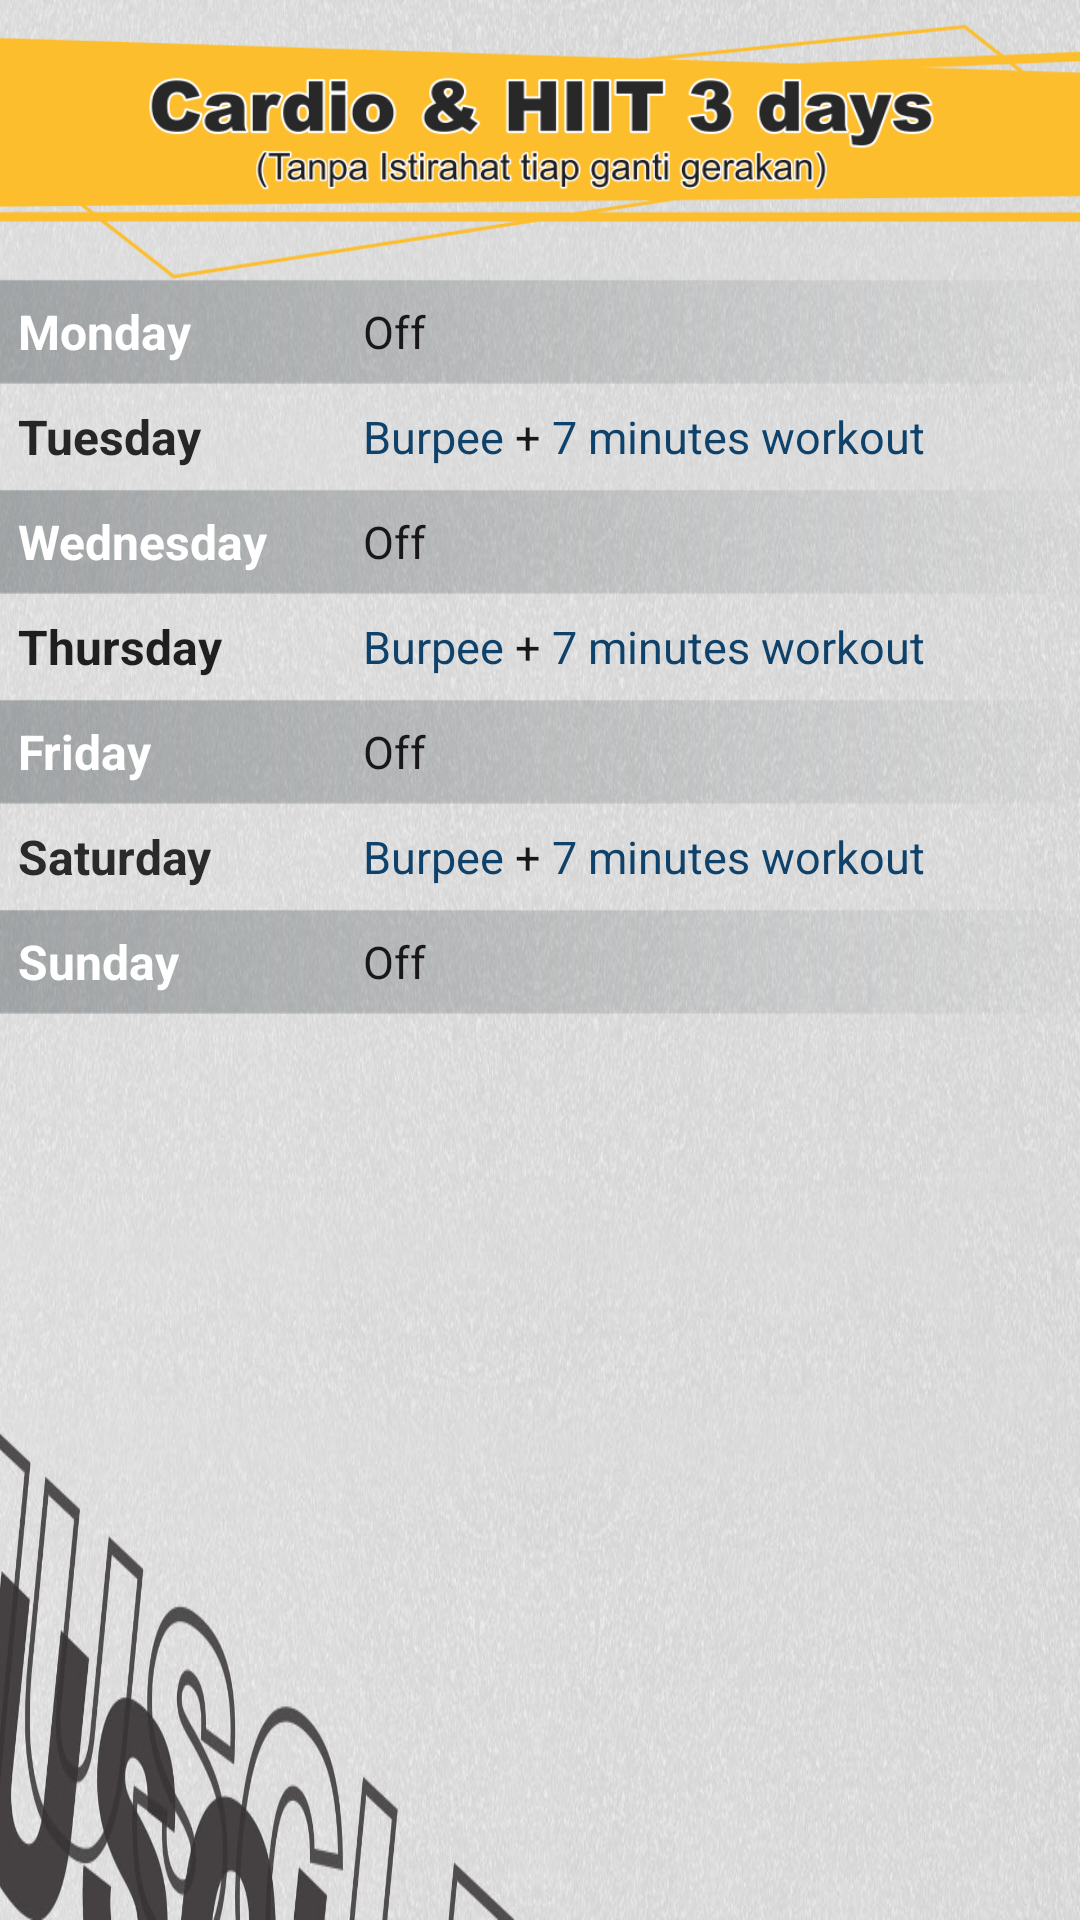

Reconstruct the res/layout file that produces this screen, plus the resources it refers to.
<!-- AndroidManifest.xml: application theme Theme.AppCompat.Light.NoActionBar -->
<!-- res/layout/fragment_jadwal_4.xml -->
<?xml version="1.0" encoding="utf-8"?>
<androidx.constraintlayout.widget.ConstraintLayout android:id="@+id/cLayout1"
    xmlns:android="http://schemas.android.com/apk/res/android"
    xmlns:app="http://schemas.android.com/apk/res-auto"
    xmlns:tools="http://schemas.android.com/tools"
    android:layout_width="match_parent"
    android:layout_height="match_parent"
    android:background="@drawable/bg_putih">

    <ImageView
        android:id="@+id/imageView7"
        android:layout_width="457dp"
        android:layout_height="85dp"
        android:layout_marginTop="8dp"
        android:layout_weight="1"
        android:src="@drawable/jdw_title_4"
        app:layout_constraintEnd_toEndOf="parent"
        app:layout_constraintStart_toStartOf="parent"
        app:layout_constraintTop_toTopOf="parent" />

    <LinearLayout
        android:layout_width="379dp"
        android:layout_height="wrap_content"
        android:orientation="vertical"
        app:layout_constraintEnd_toEndOf="parent"
        app:layout_constraintStart_toStartOf="parent"
        app:layout_constraintTop_toBottomOf="@+id/imageView7">

        <LinearLayout
            android:layout_width="match_parent"
            android:layout_height="35dp"
            android:background="@drawable/jdw_bg_txt"
            android:orientation="horizontal">

            <TextView
                android:id="@+id/textView"
                android:layout_width="130dp"
                android:layout_height="wrap_content"
                android:layout_gravity="center"
                android:layout_weight="0"
                android:paddingLeft="15dp"
                android:text="Monday"
                android:textColor="#FFFFFF"
                android:textSize="16sp"
                android:textStyle="bold" />

            <TextView
                android:id="@+id/textView2"
                android:layout_width="wrap_content"
                android:layout_height="wrap_content"
                android:layout_gravity="center"
                android:layout_weight="0"
                android:text="Off"
                android:textColor="#191818"
                android:textSize="15sp" />

        </LinearLayout>

        <LinearLayout
            android:layout_width="match_parent"
            android:layout_height="35dp"
            android:orientation="horizontal">

            <TextView
                android:id="@+id/textView16"
                android:layout_width="130dp"
                android:layout_height="wrap_content"
                android:layout_gravity="center"
                android:layout_weight="0"
                android:paddingLeft="15dp"
                android:text="Tuesday"
                android:textColor="#272626"
                android:textSize="16sp"
                android:textStyle="bold" />

            <TextView
                android:id="@+id/textView17"
                android:layout_width="wrap_content"
                android:layout_height="wrap_content"
                android:layout_gravity="center"
                android:layout_weight="0"
                android:onClick="link_chest"
                android:text="Burpee"
                android:textColor="#0F426A"
                android:textSize="15sp" />

            <TextView
                android:id="@+id/textView18"
                android:layout_width="wrap_content"
                android:layout_height="wrap_content"
                android:layout_gravity="center"
                android:layout_weight="0"
                android:text=" + "
                android:textColor="#191818"
                android:textSize="15sp" />

            <TextView
                android:id="@+id/textView19"
                android:layout_width="wrap_content"
                android:layout_height="wrap_content"
                android:layout_gravity="center"
                android:layout_weight="0"
                android:clickable="true"
                android:onClick="link_7minute"
                android:text="7 minutes workout "
                android:textColor="#0F426A"
                android:textSize="15sp" />

        </LinearLayout>

        <LinearLayout
            android:layout_width="match_parent"
            android:layout_height="35dp"
            android:background="@drawable/jdw_bg_txt"
            android:orientation="horizontal">

            <TextView
                android:id="@+id/textView10"
                android:layout_width="130dp"
                android:layout_height="wrap_content"
                android:layout_gravity="center"
                android:layout_weight="0"
                android:paddingLeft="15dp"
                android:text="Wednesday"
                android:textColor="#FFFFFF"
                android:textSize="16sp"
                android:textStyle="bold" />

            <TextView
                android:id="@+id/textView11"
                android:layout_width="wrap_content"
                android:layout_height="wrap_content"
                android:layout_gravity="center"
                android:layout_weight="0"
                android:text="Off"
                android:textColor="#191818"
                android:textSize="15sp" />

        </LinearLayout>

        <LinearLayout
            android:layout_width="match_parent"
            android:layout_height="35dp"
            android:orientation="horizontal">

            <TextView
                android:id="@+id/textView30"
                android:layout_width="130dp"
                android:layout_height="wrap_content"
                android:layout_gravity="center"
                android:layout_weight="0"
                android:paddingLeft="15dp"
                android:text="Thursday"
                android:textColor="#201F1F"
                android:textSize="16sp"
                android:textStyle="bold" />

            <TextView
                android:id="@+id/textView31"
                android:layout_width="wrap_content"
                android:layout_height="wrap_content"
                android:layout_gravity="center"
                android:layout_weight="0"
                android:onClick="link_chest"
                android:text="Burpee"
                android:textColor="#0F426A"
                android:textSize="15sp" />

            <TextView
                android:id="@+id/textView32"
                android:layout_width="wrap_content"
                android:layout_height="wrap_content"
                android:layout_gravity="center"
                android:layout_weight="0"
                android:text=" + "
                android:textColor="#191818"
                android:textSize="15sp" />

            <TextView
                android:id="@+id/textView33"
                android:layout_width="wrap_content"
                android:layout_height="wrap_content"
                android:layout_gravity="center"
                android:layout_weight="0"
                android:clickable="true"
                android:onClick="link_7minute"
                android:text="7 minutes workout "
                android:textColor="#0F426A"
                android:textSize="15sp" />

        </LinearLayout>

        <LinearLayout
            android:layout_width="match_parent"
            android:layout_height="35dp"
            android:background="@drawable/jdw_bg_txt"
            android:orientation="horizontal">

            <TextView
                android:id="@+id/textView22"
                android:layout_width="130dp"
                android:layout_height="wrap_content"
                android:layout_gravity="center"
                android:layout_weight="0"
                android:paddingLeft="15dp"
                android:text="Friday"
                android:textColor="#FFFFFF"
                android:textSize="16sp"
                android:textStyle="bold" />

            <TextView
                android:id="@+id/textView23"
                android:layout_width="wrap_content"
                android:layout_height="wrap_content"
                android:layout_gravity="center"
                android:layout_weight="0"
                android:text="Off"
                android:textColor="#191818"
                android:textSize="15sp" />

        </LinearLayout>

        <LinearLayout
            android:layout_width="match_parent"
            android:layout_height="35dp"
            android:orientation="horizontal">

            <TextView
                android:id="@+id/textView36"
                android:layout_width="130dp"
                android:layout_height="wrap_content"
                android:layout_gravity="center"
                android:layout_weight="0"
                android:paddingLeft="15dp"
                android:text="Saturday"
                android:textColor="#2B2A2A"
                android:textSize="16sp"
                android:textStyle="bold" />

            <TextView
                android:id="@+id/textView37"
                android:layout_width="wrap_content"
                android:layout_height="wrap_content"
                android:layout_gravity="center"
                android:layout_weight="0"
                android:onClick="link_chest"
                android:text="Burpee"
                android:textColor="#0F426A"
                android:textSize="15sp" />

            <TextView
                android:id="@+id/textView38"
                android:layout_width="wrap_content"
                android:layout_height="wrap_content"
                android:layout_gravity="center"
                android:layout_weight="0"
                android:text=" + "
                android:textColor="#191818"
                android:textSize="15sp" />

            <TextView
                android:id="@+id/textView39"
                android:layout_width="wrap_content"
                android:layout_height="wrap_content"
                android:layout_gravity="center"
                android:layout_weight="0"
                android:clickable="true"
                android:onClick="link_7minute"
                android:text="7 minutes workout "
                android:textColor="#0F426A"
                android:textSize="15sp" />

        </LinearLayout>

        <LinearLayout
            android:layout_width="match_parent"
            android:layout_height="35dp"
            android:background="@drawable/jdw_bg_txt"
            android:orientation="horizontal">

            <TextView
                android:id="@+id/textView26"
                android:layout_width="130dp"
                android:layout_height="wrap_content"
                android:layout_gravity="center"
                android:layout_weight="0"
                android:paddingLeft="15dp"
                android:text="Sunday"
                android:textColor="#FFFFFF"
                android:textSize="16sp"
                android:textStyle="bold" />

            <TextView
                android:id="@+id/textView27"
                android:layout_width="wrap_content"
                android:layout_height="wrap_content"
                android:layout_gravity="center"
                android:layout_weight="0"
                android:text="Off"
                android:textColor="#191818"
                android:textSize="15sp" />

        </LinearLayout>

    </LinearLayout>
</androidx.constraintlayout.widget.ConstraintLayout>
<!-- resources referenced by this layout -->
<resources>
  <!-- drawable bg_putih: jpg bitmap (drawable, 238165 bytes) -->
  <!-- drawable jdw_bg_txt: png bitmap (drawable, 4151 bytes) -->
  <!-- drawable jdw_title_4: png bitmap (drawable, 55198 bytes) -->
</resources>
